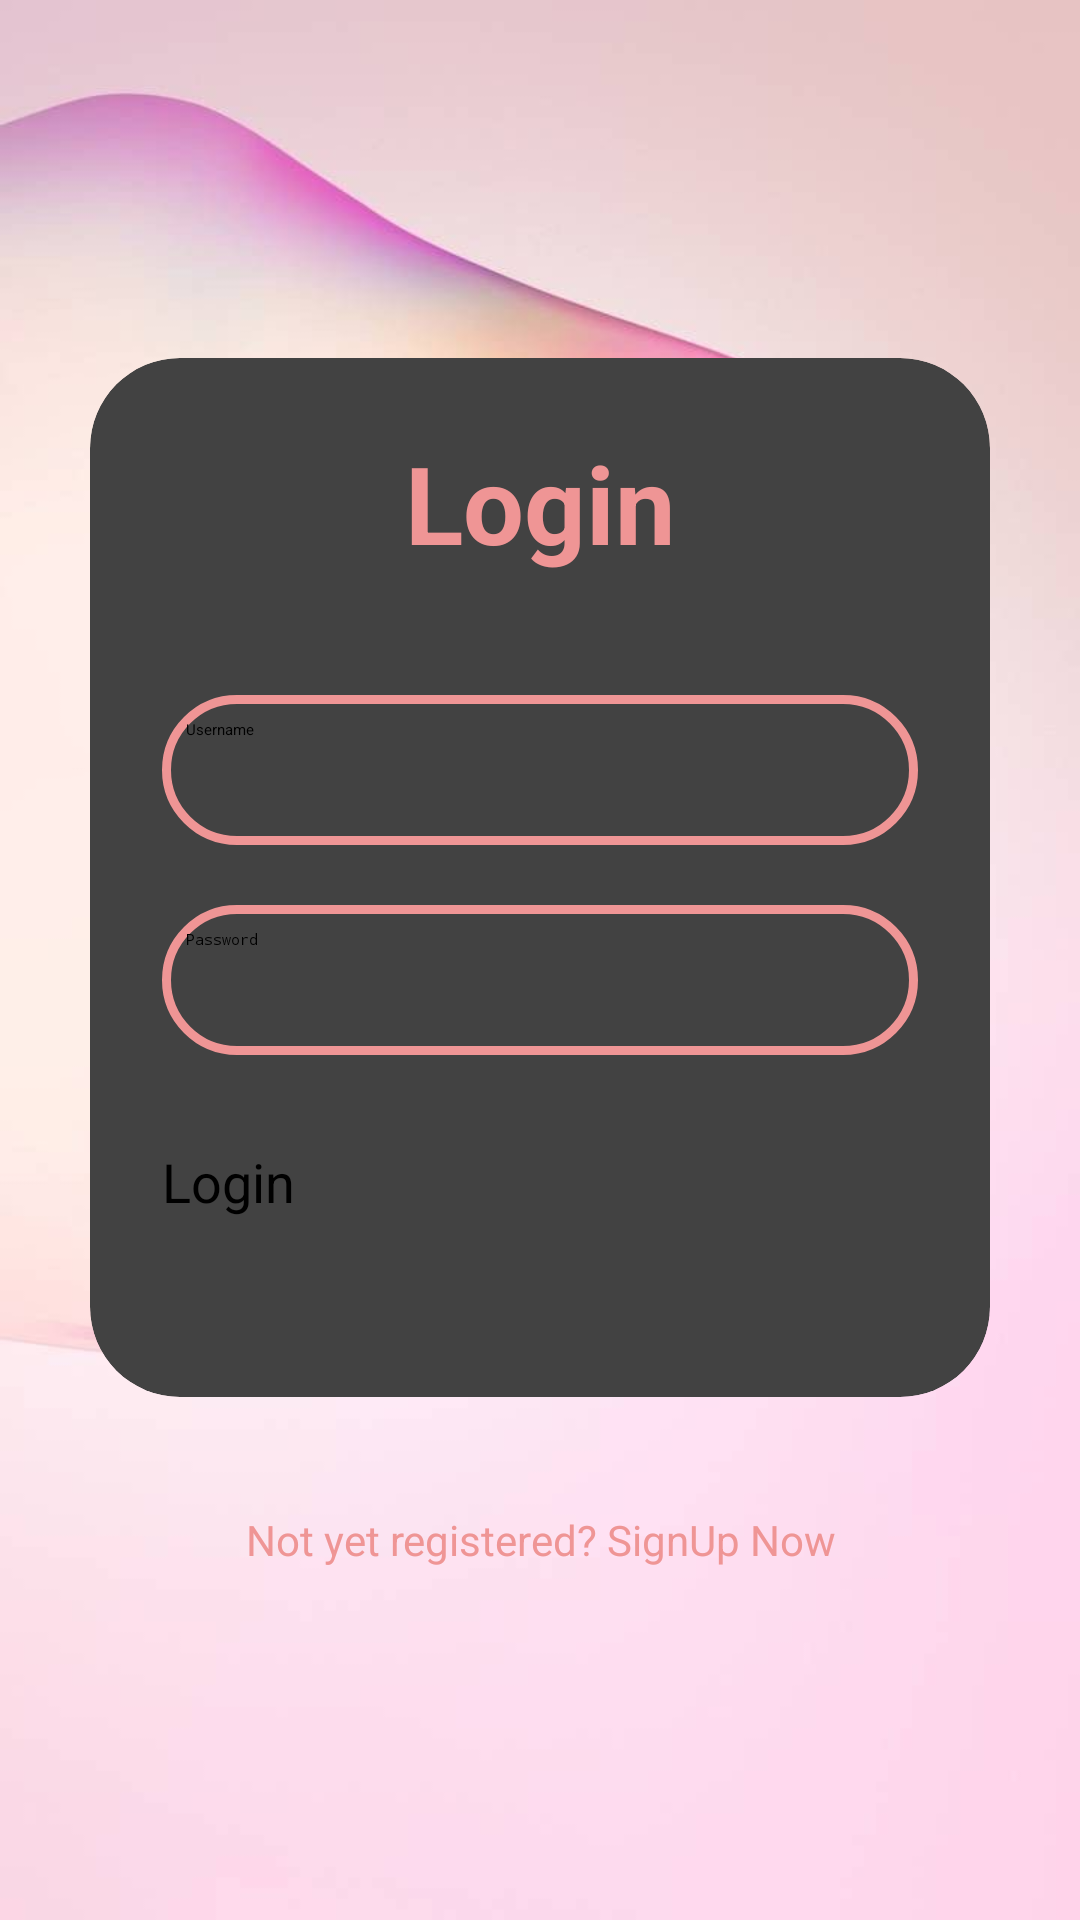

Android layout source for this screen:
<!-- AndroidManifest.xml: application theme Theme.Application1 -->
<!-- res/layout/login.xml -->
<?xml version="1.0" encoding="utf-8"?>
<LinearLayout xmlns:android="http://schemas.android.com/apk/res/android"
    xmlns:app="http://schemas.android.com/apk/res-auto"
    android:orientation="vertical"
    android:gravity="center"
    android:layout_width="match_parent"
    android:layout_height="match_parent"
    android:background="@drawable/background"
    xmlns:tools="http://schemas.android.com/tools"
    tools:context=".login">

    <androidx.cardview.widget.CardView
        android:layout_width="match_parent"
        android:layout_height="wrap_content"
        android:layout_margin="30dp"
        app:cardCornerRadius="30dp"
        app:cardElevation="20dp"
        android:background="@drawable/custom_edittext">



        <LinearLayout
            android:layout_width="match_parent"
            android:layout_height="wrap_content"
            android:orientation="vertical"
            android:layout_gravity="center_horizontal"
            android:padding="24dp">

            <TextView
                android:layout_width="match_parent"
                android:layout_height="wrap_content"
                android:text="Login"
                android:id="@+id/logintext"
                android:textSize="36sp"
                android:textAlignment="center"
                android:textStyle="bold"
                android:textColor="@color/peach"/>

            <EditText
                android:layout_width="match_parent"
                android:layout_height="50dp"
                android:id="@+id/loginUsername"
                android:background="@drawable/custom_edittext"
                android:drawableLeft="@drawable/baseline_person_24"
                android:drawablePadding="8dp"
                android:hint="Username"
                android:padding="8dp"
                android:textColor="@color/black"
                android:textColorHighlight="@color/cardview_dark_background"
                android:layout_marginTop="40dp"/>

            <EditText
                android:layout_width="match_parent"
                android:layout_height="50dp"
                android:id="@+id/loginPassword"
                android:background="@drawable/custom_edittext"
                android:drawableLeft="@drawable/baseline_lock_24"
                android:drawablePadding="8dp"
                android:inputType="textPassword"
                android:hint="Password"
                android:padding="8dp"
                android:textColor="@color/black"
                android:textColorHighlight="@color/cardview_dark_background"
                android:layout_marginTop="20dp"/>

            <Button
                android:layout_width="match_parent"
                android:layout_height="60dp"
                android:id="@+id/loginButton"
                android:text="Login"
                android:textSize="18sp"
                android:layout_marginTop="30dp"
                android:backgroundTint="@color/peach"
                app:cornerRadius="20dp"/>

        </LinearLayout>

    </androidx.cardview.widget.CardView>

    <TextView
        android:layout_width="wrap_content"
        android:layout_height="wrap_content"
        android:padding="8dp"
        android:text="Not yet registered? SignUp Now"
        android:textSize="14sp"
        android:textAlignment="center"
        android:id="@+id/signupText"
        android:textColor="@color/peach"
        android:layout_marginBottom="20dp"/>

</LinearLayout>
<!-- resources referenced by this layout -->
<resources>
  <color name="black">#FF000000</color>
  <color name="peach">#EF9595</color>
  <!-- drawable background: jpg bitmap (drawable, 43989 bytes) -->
  <!-- drawable custom_edittext (drawable) -->
  <?xml version="1.0" encoding="utf-8"?>
  <shape xmlns:android="http://schemas.android.com/apk/res/android"
      android:shape="rectangle">
      <stroke
          android:width="3dp"
          android:color="@color/peach"/>
      <corners
          android:radius="40dp"/>
  
  </shape>
  <style name="Theme.Application1" parent="Theme.MaterialComponents.DayNight.DarkActionBar">
          
          
          <item name="colorPrimary">@color/black</item>
          <item name="colorPrimaryVariant">@color/white</item>
          <item name="colorOnPrimary">@color/peach</item>
      </style>
  <color name="white">#FFFFFFFF</color>
</resources>
